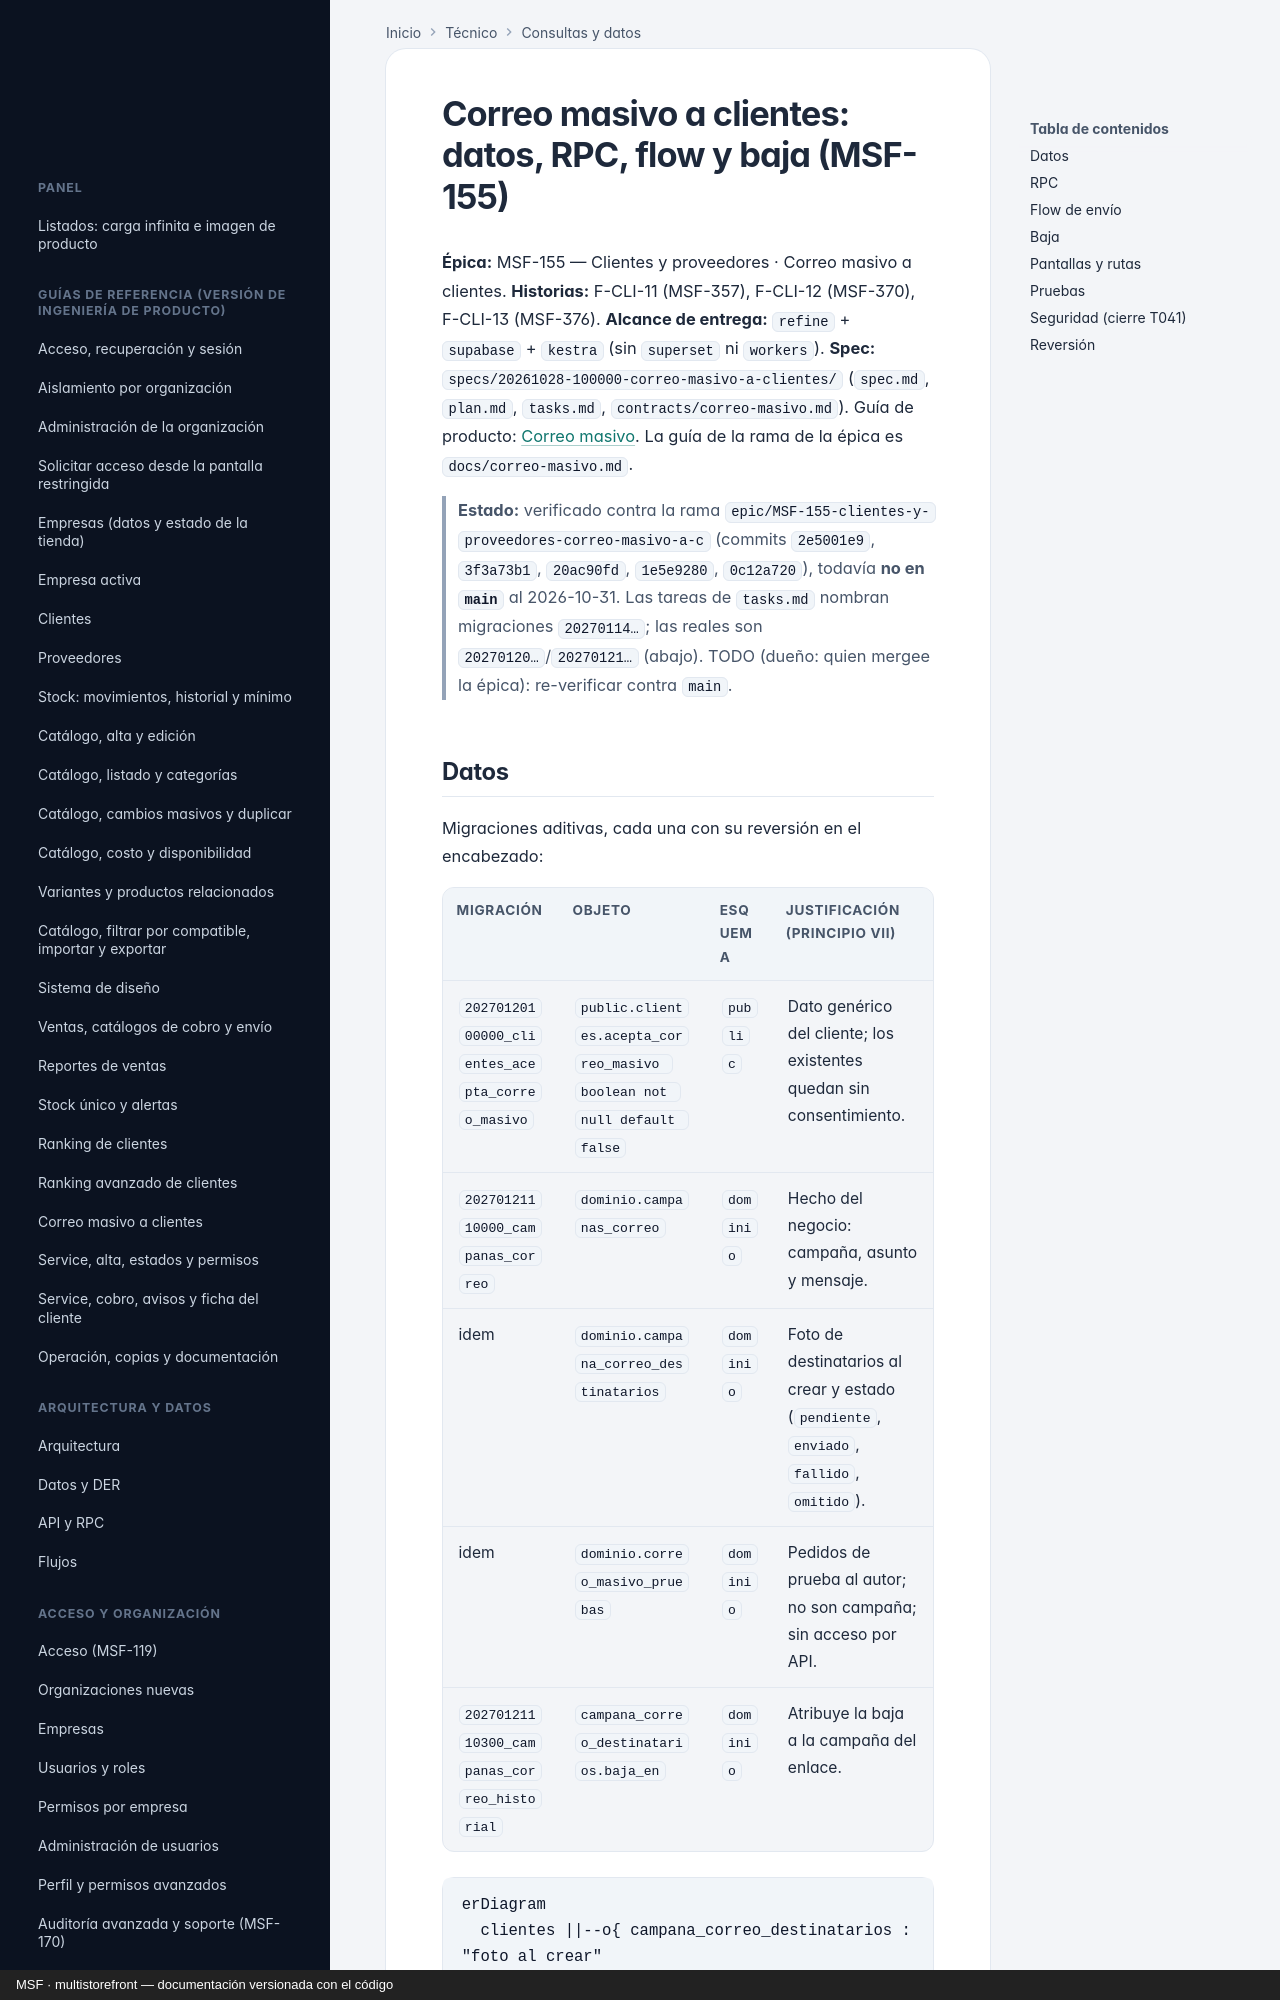

repository: nicolasjones/multistorefront-meli · page: tecnico/correo-masivo-a-clientes/index.html · generator: mkdocs · copyright: MSF · multistorefront — documentación versionada con el código

---
owner: tecnico
sources:
  - specs
  - supabase/migrations
  - apps/web/src
  - infra/kestra
---

# Correo masivo a clientes: datos, RPC, flow y baja (MSF-155)

**Épica:** MSF-155 — Clientes y proveedores · Correo masivo a clientes. **Historias:** F-CLI-11 (MSF-357),
F-CLI-12 (MSF-370), F-CLI-13 (MSF-376). **Alcance de entrega:** `refine` + `supabase` + `kestra` (sin `superset`
ni `workers`). **Spec:** `specs/20261028-100000-correo-masivo-a-clientes/` (`spec.md`, `plan.md`, `tasks.md`,
`contracts/correo-masivo.md`). Guía de producto: [Correo masivo](../producto/correo-masivo-a-clientes.md).
La guía de la rama de la épica es `docs/correo-masivo.md`.

> **Estado:** verificado contra la rama `epic/MSF-155-clientes-y-proveedores-correo-masivo-a-c` (commits
> `2e5001e9`, `3f3a73b1`, `20ac90fd`, `1e5e9280`, `0c12a720`), todavía **no en `main`** al 2026-10-31. Las
> tareas de `tasks.md` nombran migraciones `20270114…`; las reales son `20270120…`/`20270121…` (abajo).
> TODO (dueño: quien mergee la épica): re-verificar contra `main`.
